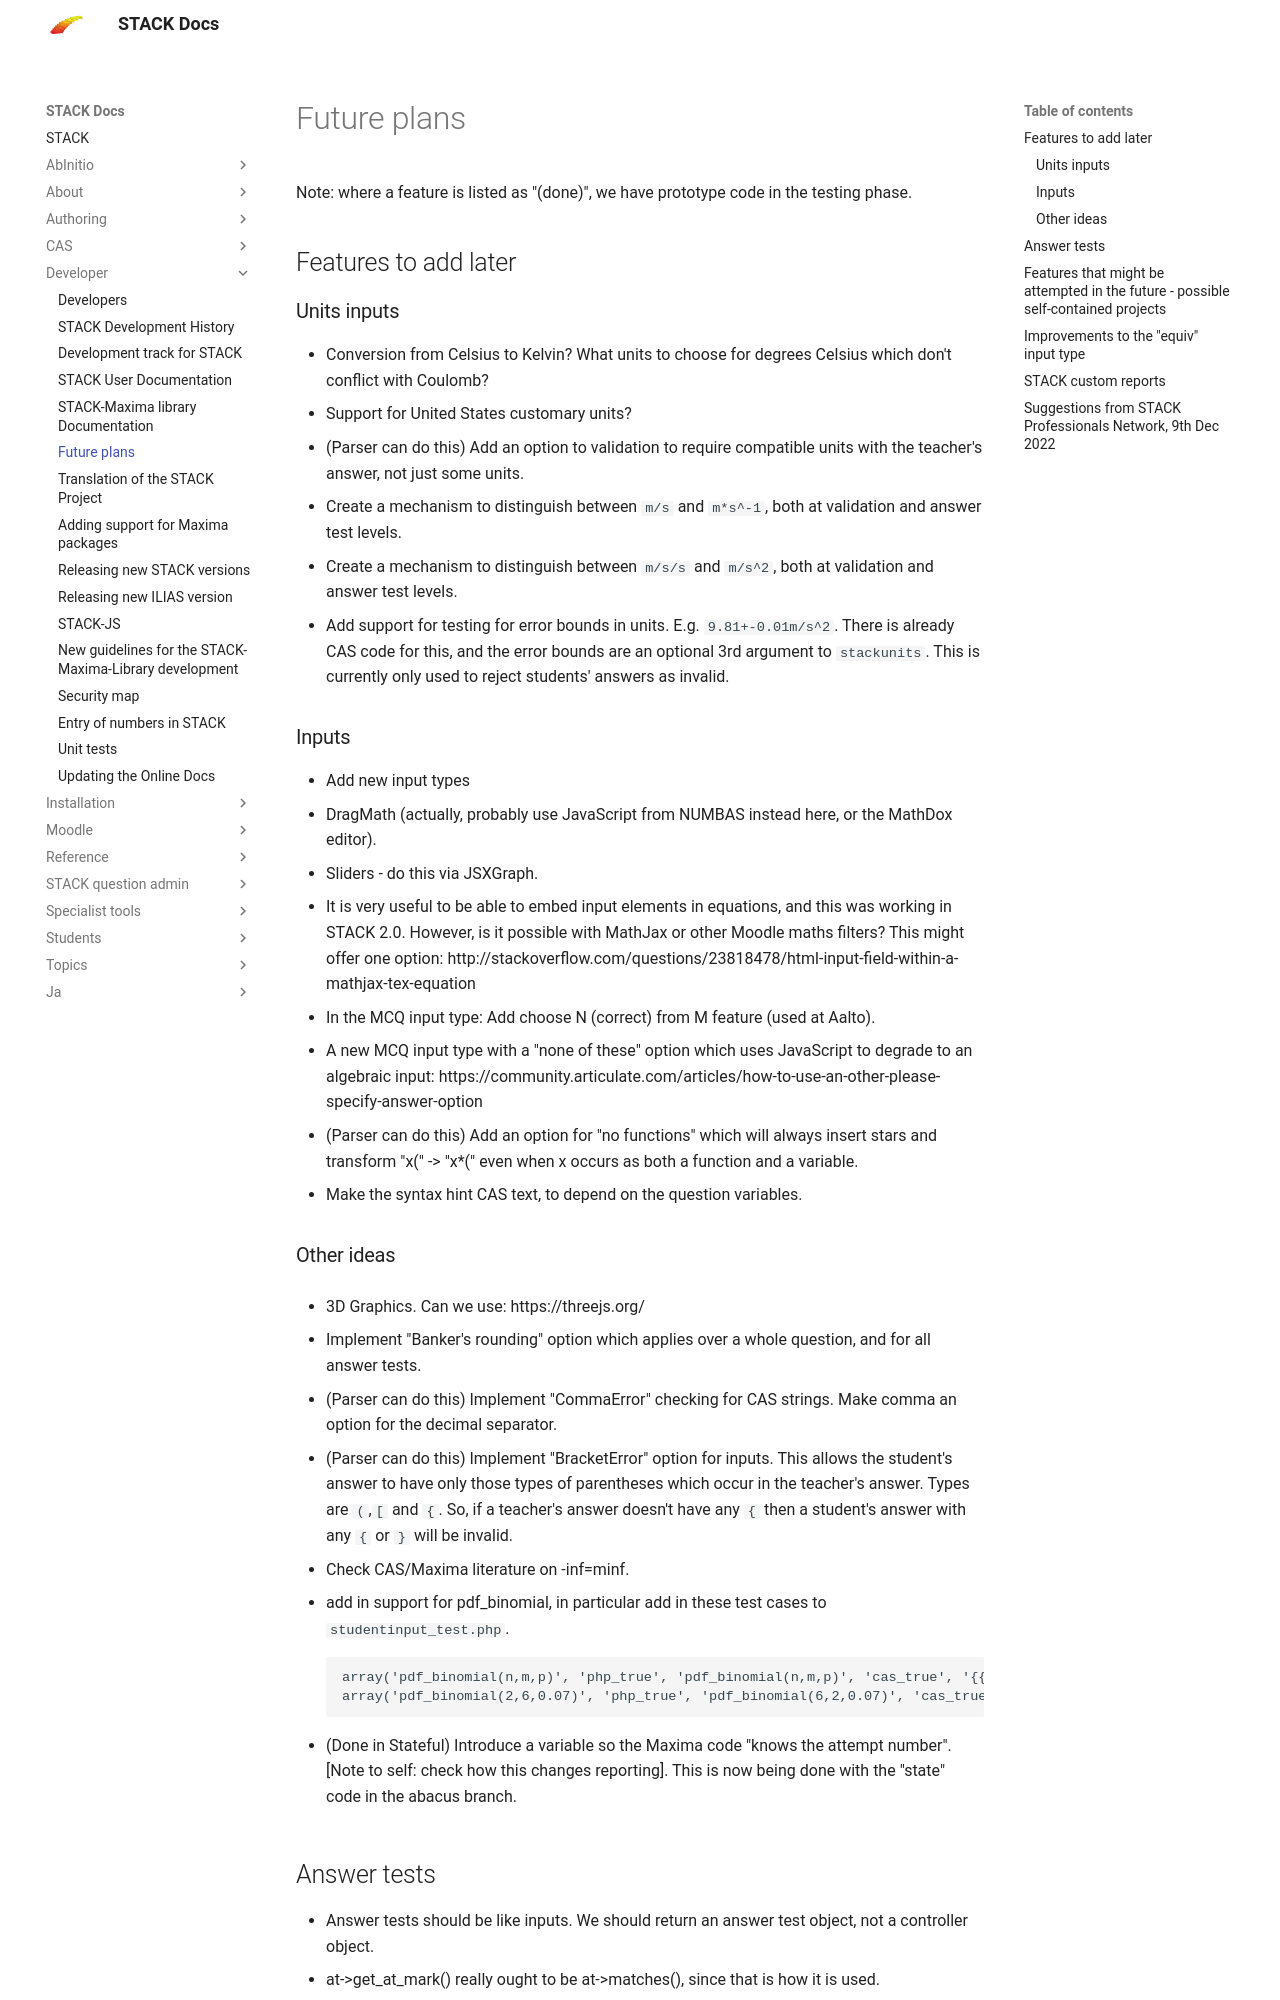

repository: maths/moodle-qtype_stack · page: en/Developer/Future_plans/index.html · generator: mkdocs

# Future plans

Note: where a feature is listed as "(done)", we have prototype code in the testing phase.

## Features to add later ##

### Units inputs ###

* Conversion from Celsius to Kelvin?  What units to choose for degrees Celsius which don't conflict with Coulomb?
* Support for United States customary units?
* (Parser can do this) Add an option to validation to require compatible units with the teacher's answer, not just some units.
* Create a mechanism to distinguish between `m/s` and `m*s^-1`, both at validation and answer test levels.
* Create a mechanism to distinguish between `m/s/s` and `m/s^2`, both at validation and answer test levels.
* Add support for testing for error bounds in units.  E.g. `9.81+-0.01m/s^2`.  There is already CAS code for this, and the error bounds are an optional 3rd argument to `stackunits`.  This is currently only used to reject students' answers as invalid.

### Inputs ###

* Add new input types
 1. DragMath (actually, probably use JavaScript from NUMBAS instead here, or the MathDox editor).
 2. Sliders - do this via JSXGraph.
* It is very useful to be able to embed input elements in equations, and this was working in STACK 2.0. However, is it possible with MathJax or other Moodle maths filters?
  This might offer one option:  http://stackoverflow.com/questions/23818478/html-input-field-within-a-mathjax-tex-equation
* In the MCQ input type: Add choose N (correct) from M feature (used at Aalto).
* A new MCQ input type with a "none of these" option which uses JavaScript to degrade to an algebraic input: https://community.articulate.com/articles/how-to-use-an-other-please-specify-answer-option
* (Parser can do this) Add an option for "no functions" which will always insert stars and transform "x(" -> "x*(" even when x occurs as both a function and a variable.
* Make the syntax hint CAS text, to depend on the question variables.
